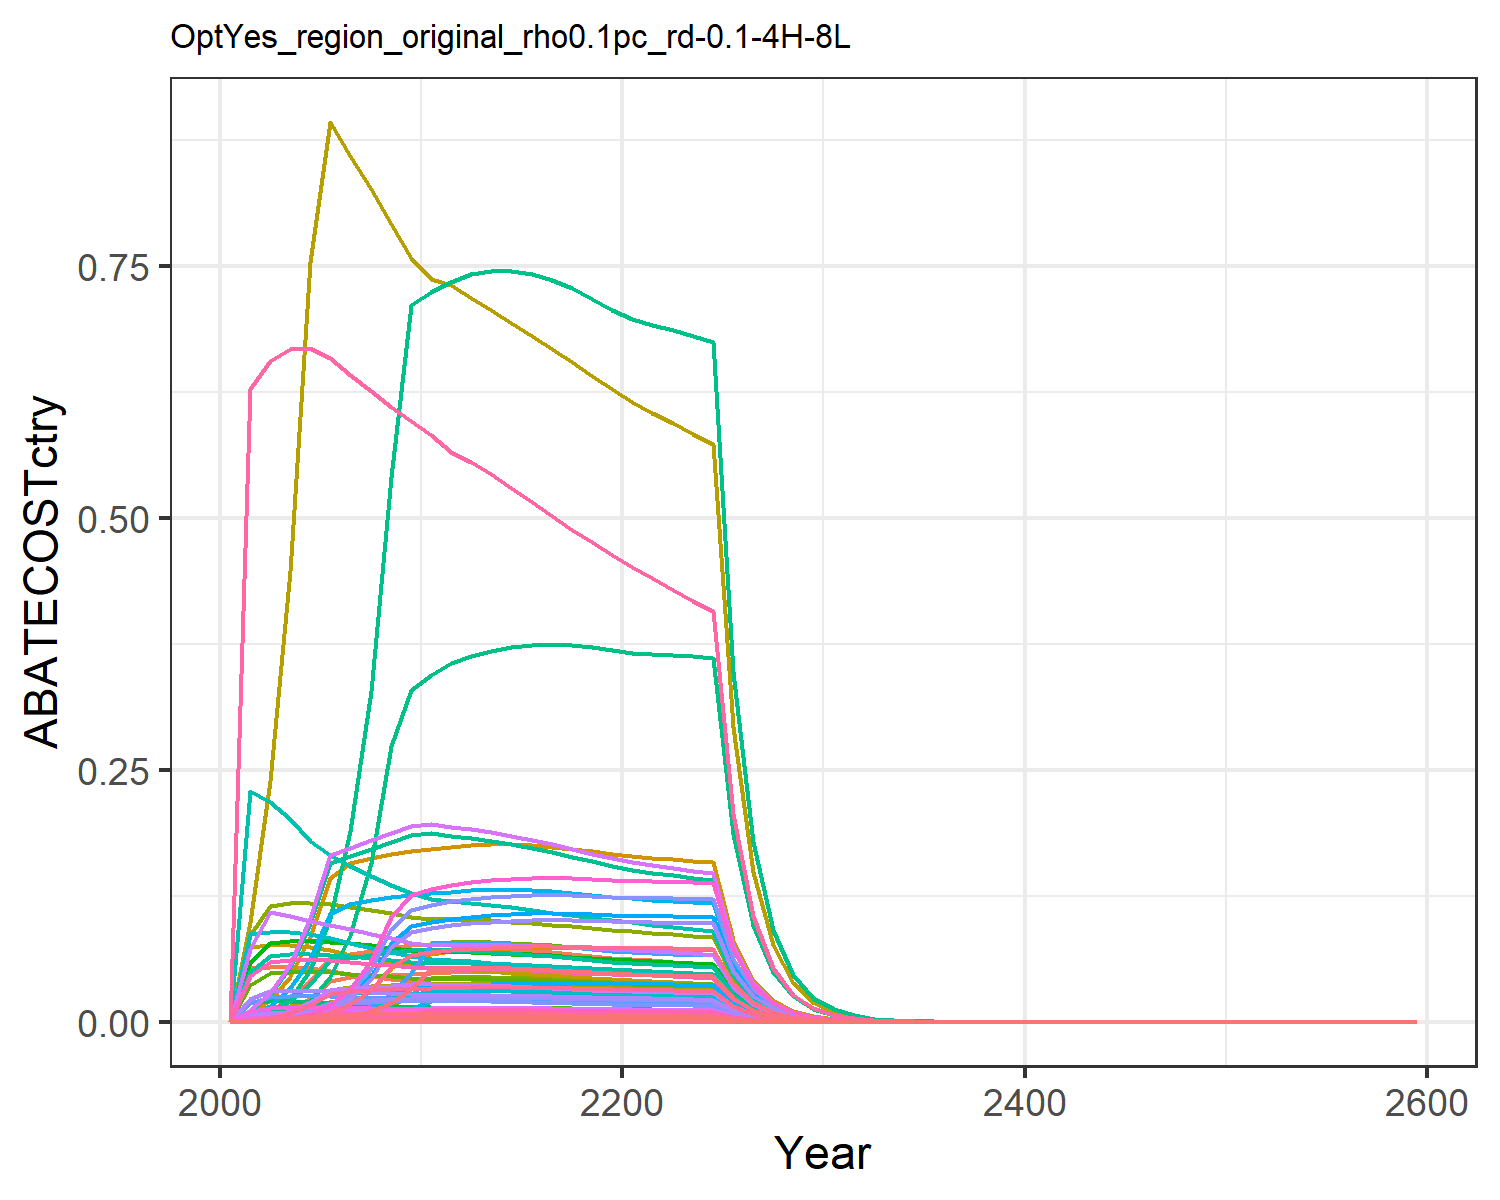

The file beside this chart, header and first rows:
0.0, 0.0, 0.0, 0.0, 0.0, 0.0, 0.0, 0.0, 0.0, 0.0, 0.0, 0.0, 0.0, 0.0, 0.0, 0.0, 0.0, 0.0, 0.0, 0.0, 0.0, 0.0, 0.0, 0.0
1.71230104559559e-5, 1.0929805535363107e-5, 6.992910884955993e-5, 0.004395, 0.002249, 5.332386819558494e-5, 0.05313, 0.009424, 0.000325, 4.403974225076507e-7, 0.01118, 1.402275310464228e-6, 1.9742063671461195e-6, 0.0001557, 0.000279, 0.0004497, 2.9535609419417973e-5, 8.664127518388413e-5, 0.0003382, 7.825095814481304e-6, 0.0002051, 0.007974, 1.2990582526647986e-5, 8.258734820215355e-6
6.324565459882153e-5, 4.23396301665719e-5, 0.0001783, 0.01116, 0.006021, 0.000136, 0.05455, 0.01253, 0.0008288, 1.7060014411927024e-6, 0.01485, 5.432101956862287e-6, 7.647635375305994e-6, 0.000575, 0.0007114, 0.001142, 7.907545584725462e-5, 0.0002209, 0.0008623, 2.0950067756913976e-5, 0.0005491, 0.02135, 3.4779584887817514e-5, 3.0504512696884972e-5
0.0001778, 0.0001247, 0.0003556, 0.02221, 0.01263, 0.0002711, 0.05447, 0.01282, 0.001653, 5.025340450653916e-6, 0.01521, 1.6001253596135073e-5, 2.252751403100131e-5, 0.001617, 0.001419, 0.002272, 0.0001659, 0.0004406, 0.00172, 4.394752367368116e-5, 0.001152, 0.04479, 7.295807574243925e-5, 8.577343086181467e-5
0.0004398, 0.0003276, 0.0006447, 0.04022, 0.02368, 0.0004916, 0.05307, 0.0129, 0.002997, 1.319875290055276e-5, 0.0153, 4.202632525861733e-5, 5.916715376372781e-5, 0.003999, 0.002572, 0.004115, 0.000311, 0.0007988, 0.003118, 8.238698333468597e-5, 0.002159, 0.08396, 0.0001368, 0.0002121
0.0009529, 0.0007387, 0.000846, 0.06467, 0.04036, 0.0006451, 0.05062, 0.01275, 0.003932, 2.9764874165411744e-5, 0.01511, 9.477473306625978e-5, 0.0001334, 0.008663, 0.003375, 0.006617, 0.00053, 0.001048, 0.004091, 0.0001404, 0.003681, 0.1431, 0.0002331, 0.0004596
0.001863, 0.001469, 0.0008324, 0.0676, 0.04439, 0.0006348, 0.04773, 0.01245, 0.003869, 5.917100498072353e-5, 0.01476, 0.0001884, 0.0002653, 0.01693, 0.003321, 0.006917, 0.000583, 0.001031, 0.004025, 0.0001545, 0.004049, 0.1574, 0.0002564, 0.0008983
0.00341, 0.002748, 0.0008157, 0.07047, 0.04574, 0.000622, 0.04498, 0.01211, 0.003792, 0.0001107, 0.01436, 0.0003526, 0.0004964, 0.031, 0.003254, 0.00721, 0.0006007, 0.001011, 0.003945, 0.0001592, 0.004172, 0.1622, 0.0002642, 0.001645
0.005912, 0.004892, 0.0007964, 0.07324, 0.04684, 0.0006073, 0.0424, 0.01175, 0.003702, 0.0001971, 0.01394, 0.0006276, 0.0008836, 0.05375, 0.003177, 0.007494, 0.0006152, 0.0009868, 0.003851, 0.000163, 0.004272, 0.1661, 0.0002706, 0.002852
0.007121, 0.008473, 0.0007752, 0.07593, 0.04771, 0.0005911, 0.03999, 0.01138, 0.003603, 0.0003414, 0.0135, 0.001087, 0.00153, 0.06474, 0.003093, 0.007769, 0.0006265, 0.0009604, 0.003749, 0.000166, 0.004351, 0.1692, 0.0002756, 0.003435
0.007443, 0.01363, 0.0007651, 0.07679, 0.04841, 0.0005834, 0.03834, 0.01116, 0.003556, 0.000549, 0.01324, 0.001748, 0.002461, 0.06767, 0.003052, 0.007858, 0.0006358, 0.0009479, 0.0037, 0.0001684, 0.004415, 0.1716, 0.0002796, 0.00359
0.007687, 0.01382, 0.0007653, 0.07567, 0.0489, 0.0005836, 0.03732, 0.01108, 0.003557, 0.0005569, 0.01314, 0.001773, 0.002497, 0.06988, 0.003053, 0.007742, 0.0006422, 0.0009482, 0.003701, 0.0001701, 0.004459, 0.1734, 0.0002824, 0.003707
0.007834, 0.01383, 0.0007673, 0.075, 0.04953, 0.0005851, 0.0366, 0.01106, 0.003566, 0.0005574, 0.01311, 0.001775, 0.002499, 0.07122, 0.003061, 0.007674, 0.0006504, 0.0009506, 0.00371, 0.0001723, 0.004517, 0.1756, 0.0002861, 0.003778
0.007951, 0.01378, 0.0007649, 0.07382, 0.04975, 0.0005832, 0.03574, 0.01097, 0.003555, 0.0005553, 0.01301, 0.001768, 0.002489, 0.07229, 0.003051, 0.007553, 0.0006533, 0.0009477, 0.003699, 0.0001731, 0.004537, 0.1764, 0.0002873, 0.003835
0.008034, 0.01367, 0.0007595, 0.07235, 0.04968, 0.0005792, 0.03481, 0.01084, 0.00353, 0.0005507, 0.01285, 0.001753, 0.002469, 0.07304, 0.00303, 0.007403, 0.0006525, 0.0009411, 0.003673, 0.0001729, 0.004531, 0.1762, 0.000287, 0.003875
0.008082, 0.0135, 0.0007522, 0.07071, 0.0494, 0.0005736, 0.03388, 0.01068, 0.003496, 0.000544, 0.01267, 0.001732, 0.002438, 0.07348, 0.003001, 0.007235, 0.0006488, 0.0009319, 0.003637, 0.0001719, 0.004505, 0.1752, 0.0002854, 0.003898
0.008096, 0.01329, 0.0007433, 0.06896, 0.04896, 0.0005668, 0.03297, 0.01051, 0.003455, 0.0005353, 0.01246, 0.001705, 0.0024, 0.0736, 0.002965, 0.007056, 0.0006429, 0.0009209, 0.003594, 0.0001703, 0.004465, 0.1736, 0.0002828, 0.003905
0.008078, 0.01303, 0.0007332, 0.06715, 0.04838, 0.0005591, 0.03209, 0.01033, 0.003408, 0.0005251, 0.01225, 0.001672, 0.002354, 0.07345, 0.002925, 0.00687, 0.0006354, 0.0009085, 0.003546, 0.0001683, 0.004412, 0.1715, 0.0002794, 0.003896
0.008033, 0.01275, 0.0007223, 0.0653, 0.0477, 0.0005508, 0.03124, 0.01015, 0.003357, 0.0005136, 0.01204, 0.001635, 0.002302, 0.07303, 0.002882, 0.006682, 0.0006264, 0.0008949, 0.003493, 0.000166, 0.00435, 0.1691, 0.0002755, 0.003874
0.007963, 0.01243, 0.0007106, 0.06344, 0.04693, 0.0005419, 0.03043, 0.009968, 0.003303, 0.0005009, 0.01182, 0.001595, 0.002246, 0.0724, 0.002835, 0.006491, 0.0006163, 0.0008805, 0.003436, 0.0001633, 0.00428, 0.1664, 0.0002711, 0.003841
0.007914, 0.01217, 0.0006998, 0.06191, 0.0463, 0.0005336, 0.02966, 0.009789, 0.003253, 0.0004904, 0.01161, 0.001561, 0.002198, 0.07195, 0.002792, 0.006335, 0.0006081, 0.000867, 0.003384, 0.0001611, 0.004223, 0.1642, 0.0002675, 0.003817
0.007896, 0.01197, 0.00069, 0.06076, 0.04587, 0.0005262, 0.02893, 0.009618, 0.003207, 0.0004824, 0.01141, 0.001536, 0.002162, 0.07179, 0.002753, 0.006217, 0.0006025, 0.0008549, 0.003337, 0.0001596, 0.004184, 0.1627, 0.000265, 0.003808
0.007875, 0.01186, 0.0006803, 0.0597, 0.04546, 0.0005188, 0.02824, 0.00945, 0.003162, 0.0004779, 0.01121, 0.001522, 0.002142, 0.07159, 0.002714, 0.006108, 0.000597, 0.0008429, 0.00329, 0.0001582, 0.004146, 0.1612, 0.0002626, 0.003798
0.007845, 0.01176, 0.0006706, 0.05867, 0.04503, 0.0005114, 0.02758, 0.009285, 0.003117, 0.0004738, 0.01101, 0.001509, 0.002124, 0.07133, 0.002675, 0.006004, 0.0005913, 0.0008309, 0.003243, 0.0001567, 0.004106, 0.1597, 0.0002601, 0.003784
0.007806, 0.01166, 0.0006608, 0.05768, 0.04458, 0.0005039, 0.02695, 0.009123, 0.003071, 0.0004697, 0.01082, 0.001496, 0.002106, 0.07097, 0.002636, 0.005901, 0.0005854, 0.0008187, 0.003195, 0.0001551, 0.004065, 0.1581, 0.0002575, 0.003765
0.004025, 0.005992, 0.0003377, 0.02941, 0.02288, 0.0002575, 0.01367, 0.00465, 0.00157, 0.0002415, 0.005514, 0.0007688, 0.001082, 0.03659, 0.001347, 0.00301, 0.0003005, 0.0004184, 0.001633, 7.960925327639564e-5, 0.002087, 0.08113, 0.0001322, 0.001941
0.002073, 0.003077, 0.0001725, 0.015, 0.01173, 0.0001315, 0.006934, 0.00237, 0.0008017, 0.000124, 0.00281, 0.0003948, 0.0005558, 0.01884, 0.0006882, 0.001534, 0.0001541, 0.0002137, 0.0008341, 4.0830651132130866e-5, 0.00107, 0.04161, 6.778369948737533e-5, 0.0009996
0.001066, 0.001578, 8.803696362870447e-5, 0.007642, 0.006012, 6.713186428524157e-5, 0.003518, 0.001207, 0.0004092, 6.35963803692934e-5, 0.001431, 0.0002025, 0.0002851, 0.009688, 0.0003512, 0.0007819, 7.896134814908593e-5, 0.0001091, 0.0004257, 2.0919836328177892e-5, 0.0005483, 0.02132, 3.4729397148369305e-5, 0.0005139
0.000547, 0.0008086, 4.490181000018358e-5, 0.003891, 0.003077, 3.423950680315375e-5, 0.001784, 0.0006147, 0.0002087, 3.257971954299257e-5, 0.0007289, 0.0001037, 0.000146, 0.004973, 0.0001791, 0.0003982, 4.041449044972105e-5, 5.5632770679943655e-5, 0.0002171, 1.0707321307363724e-5, 0.0002807, 0.01091, 1.7775416989173942e-5, 0.0002638
0.0002804, 0.0004138, 2.288661685645786e-5, 0.00198, 0.001574, 1.7452001902699662e-5, 0.000905, 0.0003128, 0.0001064, 1.6671447742190028e-5, 0.000371, 5.3083779249778745e-5, 7.473449343723983e-5, 0.002549, 9.130747804712669e-5, 0.0002026, 2.066552880132905e-5, 2.8356226780386978e-5, 0.0001107, 5.475077240864644e-6, 0.0001435, 0.00558, 9.08927435822572e-6, 0.0001352
0.0001433, 0.0002111, 1.1636857487473029e-5, 0.001006, 0.0008023, 8.873590198435976e-6, 0.0004581, 0.0001588, 5.408912786884029e-5, 8.507119816199158e-6, 0.0001883, 2.7087633741112136e-5, 3.813557765979782e-5, 0.001303, 4.642591415931242e-5, 0.0001029, 1.0536060161657927e-5, 1.44179182093801e-5, 5.627342722757849e-5, 2.7913993275489793e-6, 7.316548984229e-5, 0.002845, 4.634052309269823e-6, 6.912730944661458e-5
7.302117553550458e-5, 0.0001074, 5.900522474878699e-6, 0.0005095, 0.0004077, 4.499395000333948e-6, 0.0002312, 8.037778094836355e-5, 2.742614275204852e-5, 4.327760736496607e-6, 9.531036162353046e-5, 1.3780080718524751e-5, 1.940041509059503e-5, 0.0006639, 2.354047475520801e-5, 5.213258577304872e-5, 5.354154547707919e-6, 7.310672191954804e-6, 2.8533701856555228e-5, 1.4185172801550704e-6, 3.718081846191087e-5, 0.001446, 2.3549060906357947e-6, 3.52194216407995e-5
3.71467786544239e-5, 5.456494018109214e-5, 2.9887933670422634e-6, 0.0002579, 0.0002069, 2.2790798594454434e-6, 0.0001166, 4.064241215046986e-5, 1.3892172072874274e-5, 2.1985989537771586e-6, 4.819295772549834e-5, 7.000588270792234e-6, 9.855843453017165e-6, 0.0003377, 1.1923963531185081e-5, 2.6386765819957655e-5, 2.7172660258560036e-6, 3.703076913775171e-6, 1.445318430852803e-5, 7.199061547644565e-7, 1.8869491704030186e-5, 0.0007336, 1.1951291762590898e-6, 1.791655708680678e-5
1.887502775192993e-5, 2.7691523753189856e-5, 1.5128290918311014e-6, 0.0001304, 0.0001049, 1.1535954114443971e-6, 5.881655122972092e-5, 2.0537924453922223e-5, 7.031761476828315e-6, 1.1157815797139935e-6, 2.435345917247457e-5, 3.55277501896943e-6, 5.001807427647818e-6, 0.0001716, 6.0355189217250504e-6, 1.3347212997901793e-5, 1.3777294139456734e-6, 1.874375976011724e-6, 7.315727454647017e-6, 3.6501243354966186e-7, 9.56735685776536e-6, 0.000372, 6.059637164447689e-7, 9.103764161586072e-6
9.581754015119212e-6, 1.4041744562218983e-5, 7.653365213024408e-7, 6.595318679804811e-5, 5.315228539371978e-5, 5.836010848500276e-7, 2.9652547212343994e-5, 1.0374129682220043e-5, 3.5573508576506983e-6, 5.657875698432195e-7, 1.2301435046794784e-5, 1.8015317520277232e-6, 2.536303270070136e-6, 8.711547665311231e-5, 3.053354196287372e-6, 6.748282539141349e-6, 6.980435566330192e-7, 9.482422018718269e-7, 3.701008548268585e-6, 1.8493803990188057e-7, 4.847419051209414e-6, 0.0001885, 3.070189716036273e-7, 4.621451684968073e-6
4.860248749213066e-6, 7.115345125426164e-6, 3.870190514630467e-7, 3.3333408734048304e-5, 2.691459232079236e-5, 2.9511820226099843e-7, 1.4947606599529641e-5, 5.2385781902379205e-6, 1.7988982837331094e-6, 2.867004031637564e-7, 6.211801020302753e-6, 9.128865799610613e-7, 1.2852158810702725e-6, 4.418845294632848e-5, 1.5440348290407442e-6, 3.4106503574850323e-6, 3.534666027954744e-7, 4.795116753361381e-7, 1.87154379536202e-6, 9.36466214330206e-8, 2.454575689548031e-6, 9.543313371861801e-5, 1.5546444323609282e-7, 2.3441850767586463e-6
2.4636264887826855e-6, 3.6034099477970972e-6, 1.9564155684308956e-7, 1.6841962225743342e-5, 1.3622016438795323e-5, 1.4918486396163473e-7, 7.534405082506944e-6, 2.644666986272983e-6, 9.093590083006836e-7, 1.4519310962247135e-7, 3.1359931048285855e-6, 4.623113180676725e-7, 6.508692985764417e-7, 2.2398821293771952e-5, 7.80523275615355e-7, 1.7232574365341448e-6, 1.788965560561513e-7, 2.423973970598126e-7, 9.460819575689831e-7, 4.739643838531283e-8, 1.242310119163874e-6, 4.8300628180664755e-5, 7.86836811856221e-8, 1.1882512084688564e-6
1.2480443750174551e-6, 1.8239208461883702e-6, 9.886909764055233e-8, 8.507339817029486e-6, 6.89146770234545e-6, 7.539181919997266e-8, 3.7975621213576376e-6, 1.3348819848912735e-6, 4.595521832516629e-7, 7.349170457977833e-8, 1.5828763024256355e-6, 2.3400591735834618e-7, 3.2944741203906464e-7, 1.1346980985143623e-5, 3.9444396779887946e-7, 8.704648786357217e-7, 9.05049442320911e-8, 1.2249755268990977e-7, 4.781104329172416e-7, 2.3978169884478238e-8, 6.284928594075237e-7, 2.4435605448401933e-5, 3.980659177947044e-8, 6.019541694285068e-7
6.31906758020563e-7, 9.227803537936757e-7, 4.9951314835250027e-8, 4.296324682141646e-6, 3.485145785469294e-6, 3.80899652847185e-8, 1.9140150142904843e-6, 6.736613292594075e-7, 2.3217806510469221e-7, 3.718182249780822e-8, 7.988141019313568e-7, 1.1839113723658103e-7, 1.6667806614148527e-7, 5.745175501105719e-6, 1.9928365172320166e-7, 4.395968450130528e-7, 4.5770065039592996e-8, 6.188904285550562e-8, 2.4155418963661333e-7, 1.2126214810194154e-8, 3.178407466694209e-7, 1.23575486416202e-5, 2.0130947653850556e-8, 3.0477995437879234e-7
3.197924187974193e-7, 4.666722161359063e-7, 2.5230911461835735e-8, 2.169270323657884e-6, 1.7619231081628105e-6, 1.9239624519451724e-8, 9.646584494078154e-7, 3.399197225593909e-7, 1.1727547559774857e-7, 1.88037417936877e-8, 4.0306999394420695e-7, 5.987324519633064e-8, 8.429310635809853e-8, 2.9074915667454947e-6, 1.00660176594013e-7, 2.2195817607180794e-7, 2.3139156930422245e-8, 3.126077793738226e-8, 1.220114503904102e-7, 6.130434536686165e-9, 1.6068508772500775e-7, 6.247385863367756e-6, 1.017724481093955e-8, 1.5424161488171555e-7
1.6176946963144536e-7, 2.3592014971912443e-7, 1.2741752581870398e-8, 1.0950970519166797e-6, 8.904811662925587e-7, 9.716118887173363e-9, 4.861736533827406e-7, 1.714960794066599e-7, 5.922477657011963e-8, 9.505990341526213e-9, 2.033566136363862e-7, 3.026815071153612e-8, 4.26132981237976e-8, 1.470777107471925e-6, 5.083395686867421e-8, 1.1204954108954755e-7, 1.1694598563903356e-8, 1.5786869158389777e-8, 6.161647054967906e-8, 3.098339803148796e-9, 8.121072007074503e-8, 3.157447350635064e-6, 5.143609722185963e-9, 7.802431442353546e-8
8.180063507537716e-8, 1.1922671594193305e-7, 6.4334603457863436e-9, 5.527409545755894e-7, 4.49932394234484e-7, 4.905782401120819e-9, 2.4501912090479333e-7, 8.651290822039906e-8, 2.990328442682645e-8, 4.804032260683288e-9, 1.025852725753486e-7, 1.52965832349139e-8, 2.1535437294371432e-8, 7.437157438893113e-7, 2.5666661131009185e-8, 5.6556056098583595e-8, 5.908916359652115e-9, 7.970975426028023e-9, 3.111087877288562e-8, 1.5654945871418223e-9, 4.103324708265884e-8, 1.5953597896463835e-6, 2.598905765684175e-9, 3.9453912321694784e-8
4.134899107417896e-8, 6.023539319704375e-8, 3.2477845183962916e-9, 2.789507528760661e-7, 2.2728245172602138e-7, 2.4765714369276565e-9, 1.2348094756661913e-7, 4.3637658249573044e-8, 1.5095985518004657e-8, 2.427079953241973e-9, 5.174466051560635e-8, 7.72809767045075e-9, 1.0880074342805148e-8, 3.759371260072544e-7, 1.2957223668101533e-8, 2.8542039987817557e-8, 2.9848773159592142e-9, 4.023963651555993e-9, 1.5705611755026948e-8, 7.908064689024758e-10, 2.0727862938372832e-8, 8.058928163927018e-7, 1.3128320649918662e-9, 1.9943359448590135e-8
2.08946912750447e-8, 3.0423711476181414e-8, 1.6393206053826486e-9, 1.40759034913343e-7, 1.1478649205392466e-7, 1.2500504772595993e-9, 6.222886173046392e-8, 2.2008987802155968e-8, 7.619705056800651e-9, 1.225870311587534e-9, 2.6097816606046324e-8, 3.9033100193505924e-9, 5.49531139544638e-9, 1.899705405787856e-7, 6.540164111059653e-9, 1.4402363003939208e-8, 1.5074793223513332e-9, 2.0310973501911488e-9, 7.9274141570417e-9, 3.993880731640913e-10, 1.0468378250946027e-8, 4.0700726634490517e-7, 6.630313350279359e-10, 1.0077884075042355e-8
1.0555601105105617e-8, 1.536265472867331e-8, 8.273341612863674e-10, 7.101878365033058e-8, 5.7960343723145536e-8, 6.308768765386132e-10, 3.136000286543223e-8, 1.109942862572635e-8, 3.8455212920026555e-9, 6.190113377125085e-10, 1.3161479996718945e-8, 1.971002261614293e-9, 2.7748939067109127e-9, 9.596950831553508e-8, 3.3006973570223204e-9, 7.2665907581704096e-9, 7.611872975260104e-10, 1.0250564881535913e-9, 4.000816265744956e-9, 2.0166719607251952e-10, 5.285907695164097e-9, 2.0551443495708755e-7, 3.347913451295447e-10, 5.091155589682949e-9
5.331111929614479e-9, 7.755757039230834e-9, 4.1748801595716214e-10, 3.5828052802358377e-8, 2.9261362895634718e-8, 3.1835206114279077e-10, 1.580349035319389e-8, 5.597144420370453e-9, 1.9405206863729514e-9, 3.1250468259674806e-10, 6.636981669192183e-9, 9.950503304825017e-10, 1.4008908831312685e-9, 4.846945101143682e-8, 1.6655925203375303e-9, 3.6659005406050332e-9, 3.8428650200639766e-10, 5.172623342639082e-10, 2.0188853829001522e-9, 1.0181197400433326e-10, 2.668598102865608e-9, 1.0375425808886651e-7, 1.690198921343049e-10, 2.571290827440816e-9
2.6918516973452702e-9, 3.91467018421549e-9, 2.1064839091251314e-10, 1.807301290813157e-8, 1.477028624805609e-8, 1.6062820215249447e-10, 7.963847717331413e-9, 2.822284699595273e-9, 9.791120810491739e-10, 1.5773479715792375e-10, 3.346608629265213e-9, 5.022454727282083e-10, 7.070909704614926e-10, 2.4473801281445766e-8, 8.403939057283474e-10, 1.8492176551085165e-9, 1.9397666664205303e-10, 2.6099067333114316e-10, 1.018651892006277e-9, 5.1391727886604594e-11, 1.3470308269962584e-9, 5.237213648909931e-8, 8.53163332597771e-11, 1.2983283167936446e-9
1.3589159181148135e-9, 1.975547706973636e-9, 1.0627422490842958e-10, 9.115893124633024e-9, 7.454536697115055e-9, 8.103853824015536e-11, 4.0131574139098094e-9, 1.4230047079435629e-9, 4.939718602227372e-10, 7.960124408226125e-11, 1.6873704611628572e-9, 2.534593836249179e-10, 3.5683515585793985e-10, 1.2355003869988293e-8, 4.2398715016124317e-10, 9.327316144708313e-10, 9.789967205662964e-11, 1.3167241105637494e-10, 5.139200912264916e-10, 2.5937311912913326e-11, 6.798440167881244e-10, 2.6432122357526473e-8, 4.3058998753799295e-11, 6.55429501695834e-10
6.85884295507702e-10, 9.968015878966614e-10, 5.361145202150524e-11, 4.597616765049095e-9, 3.761800541133167e-9, 4.0880972865231384e-11, 2.0222882386107217e-9, 7.174400045887221e-10, 2.491907017635129e-10, 4.0164378830061153e-11, 8.507259776736923e-10, 1.2788793465871938e-10, 1.8004822091663817e-10, 6.235928958075448e-9, 2.1388598014419635e-10, 4.70424833787752e-10, 4.9403343800281354e-11, 6.642390621044026e-11, 2.5925385329713427e-10, 1.308880725307819e-11, 3.4307129928402574e-10, 1.3338504621799232e-8, 2.1728964708884106e-11, 3.3081428809021373e-10
3.4612565550316725e-10, 5.028813634569052e-10, 2.7042745485620977e-11, 2.318645838009154e-9, 1.898102401829326e-9, 2.0621223688467998e-11, 1.0190460663613987e-9, 3.6169364301274777e-10, 1.256970380595328e-10, 2.026272613698397e-11, 4.288890723995407e-10, 6.451881671513917e-11, 9.083341752454719e-11, 3.146908323199551e-9, 1.0788859293835042e-10, 2.372421710417336e-10, 2.4927585739957092e-11, 3.350561721568646e-11, 1.3077310362846752e-10, 6.604256714967959e-12, 1.7310446156019764e-10, 6.7302472267235635e-9, 1.096384554476504e-11, 1.66942606887189e-10
1.7464190561682593e-10, 2.5366706828813803e-10, 1.3639893795576208e-11, 1.1692492538989992e-9, 9.57628725869618e-10, 1.0400989100573382e-11, 5.134979987550423e-10, 1.8233678119585728e-10, 6.339941521330183e-11, 1.0221071425993753e-11, 2.162113005360535e-10, 3.25450499359211e-11, 4.58188519209637e-11, 1.5878108358251729e-9, 5.4417143045469204e-11, 1.1963674095311772e-10, 1.2576440632578286e-11, 1.689965468262805e-11, 6.595969502277847e-11, 3.331972994278587e-12, 8.733448986022835e-11, 3.3955376012923594e-9, 5.531468391560844e-12, 8.42329209981158e-11
8.810514306502485e-11, 1.2794104137204707e-10, 6.879253030475707e-12, 5.895945700314132e-10, 4.830952433264236e-10, 5.245717955169871e-12, 2.5874867823156635e-10, 9.191527928566265e-11, 3.197536768049812e-11, 5.155160782219934e-12, 1.0899129590392935e-10, 1.6414616246431112e-11, 2.310947049138045e-11, 8.010351258850178e-10, 2.7445176759864936e-11, 6.032689147074375e-11, 6.344440682957257e-12, 8.523306884337128e-12, 3.326663965828435e-11, 1.6808813906102924e-12, 4.405765563423628e-11, 1.712947846495251e-9, 2.7904614767553797e-12, 4.249468951402072e-11
4.4442446488187574e-11, 6.452201111067024e-11, 3.4693208507960047e-12, 2.9728701890755014e-10, 2.4368591209671575e-10, 2.6455021495273204e-12, 1.3038037602205807e-10, 4.633219577376831e-11, 1.6125705700077977e-11, 2.599801734460152e-12, 5.493978910473981e-11, 8.27806339913857e-12, 1.1654348720443734e-11, 4.0406223154338916e-10, 1.3841055644408687e-11, 3.04181935127747e-11, 3.2003022922030615e-12, 4.298444345711054e-12, 1.677691547194366e-11, 8.47880662158573e-13, 2.222383711366309e-11, 8.640558235951248e-10, 1.4075819613781933e-12, 2.143538843544217e-11
2.2415259054867002e-11, 3.253588531888689e-11, 1.7495367684775474e-12, 1.4989139366371115e-10, 1.229118518194348e-10, 1.3340949081208465e-12, 6.569635451428155e-11, 2.3354004911464168e-11, 8.131999389292943e-12, 1.3109766671586324e-12, 2.7692710935865586e-11, 4.1742983019372545e-12, 5.876824775103241e-12, 2.0379525228747337e-10, 6.979877850986504e-12, 1.5336779369368094e-11, 1.6141888455190743e-12, 2.1676537724524494e-12, 8.460396643069422e-12, 4.2765944658482096e-13, 1.1209400455984043e-11, 4.358179774926554e-10, 7.099651513377641e-13, 1.0811281166752238e-11
1.130429221762453e-11, 1.640507196582078e-11, 8.822250960333866e-13, 7.557144212239763e-11, 6.199062956069545e-11, 6.727335084582251e-13, 3.310285892585195e-11, 1.177130439747496e-11, 4.100659140993914e-12, 6.610137194504047e-13, 1.3958176820342223e-11, 2.104742605861476e-12, 2.9631814970199045e-12, 1.0277646485294132e-10, 3.5196879073004193e-12, 7.732415491822751e-12, 8.141166314098068e-13, 1.093065657164288e-12, 4.2662574319073254e-12, 2.1569017095534284e-13, 5.6534645030425256e-12, 2.1980492848100468e-10, 3.580711383491122e-13, 5.45226273123673e-12
5.700343704884574e-12, 8.271001407555163e-12, 4.4485200457445577e-13, 3.8099631796491704e-11, 3.126296994615868e-11, 3.3921824614556497e-13, 1.6679581545864132e-11, 5.932993171452385e-12, 2.0677108905080104e-12, 3.33265554419897e-13, 7.035224386753568e-12, 1.0611552995251135e-12, 1.4939573799953663e-12, 5.182643576051034e-11, 1.774762731278968e-12, 3.8983268661035895e-12, 4.1057340376762587e-13, 5.511659676280925e-13, 2.1512119516296577e-12, 1.0877636475132876e-13, 2.851142053287942e-12, 1.108515096848795e-10, 1.80581602673266e-13, 2.7493779299977374e-12
2.874223890431619e-12, 4.169709530748097e-12, 2.243021293204453e-13, 1.9207353614709308e-11, 1.5765545175526247e-11, 1.7103974834862693e-13, 8.404278370827268e-12, 2.9902694203543756e-12, 1.0425758472274007e-12, 1.6801116213876368e-13, 3.5458015441960628e-12, 5.34966583610052e-13, 7.531576914263255e-13, 2.613189441386407e-11, 8.948662826533667e-13, 1.9652825786591455e-12, 2.0704730088394618e-13, 2.7790748131214263e-13, 1.0846785367005406e-12, 5.4854631388829667e-14, 1.4377971421258635e-12, 5.5901102381572883e-11, 9.106516174622483e-14, 1.3862896939799426e-12
1.4491238084884186e-12, 2.1019590461084164e-12, 1.1309272113121904e-13, 9.682766224537773e-12, 7.949956367225086e-12, 8.62379265901244e-14, 4.2345916808620955e-12, 1.5070757241932013e-12, 5.256648249655537e-13, 8.46947681848242e-14, 1.787060187182519e-12, 2.696777416970621e-13, 3.7966832244923003e-13, 1.3175156772616376e-11, 4.511899341323958e-13, 9.9073366149412e-13, 1.0440596818271162e-13, 1.4012044102984275e-13, 5.468929235747189e-13, 2.7661074908997234e-14, 7.250256440586425e-13, 2.818876986906687e-11, 4.592064875629122e-14, 6.989383839220624e-13
7.305649882053805e-13, 1.059537018999839e-12, 5.701916803390506e-14, 4.8811017533974485e-12, 4.0086641743827944e-12, 4.347949875069797e-14, 2.1336278702510754e-12, 7.595372633330971e-13, 2.6503006280525526e-13, 4.269219344381199e-14, 9.006440633305146e-13, 1.3593678290608143e-13, 1.9137986694902436e-13, 6.64215727863217e-12, 2.274812597324611e-13, 4.994308134811624e-13, 5.2645378781100465e-14, 7.064602294603368e-14, 2.75732860558542e-13, 1.394774447690709e-14, 3.655849404191332e-13, 1.4213827934943962e-11, 2.315490186746941e-14, 3.523645869423241e-13
3.6828455230879354e-13, 5.340524251529668e-13, 2.874706232052401e-14, 2.460503513964603e-12, 2.0212301131870586e-12, 2.192083650726424e-14, 1.0750335448782274e-12, 3.827835243171571e-13, 1.3361885125620753e-13, 2.1518709620254286e-14, 4.5389703094236123e-13, 6.851801048632939e-14, 9.646371975380137e-14, 3.348372778901845e-12, 1.1468806325605912e-13, 2.517569462052843e-13, 2.6544609446832185e-14, 3.561724406640227e-14, 1.390148260595359e-13, 7.032667223141407e-15, 1.8433354812432509e-13, 7.166830593932595e-12, 1.1675057546976068e-14, 1.7763023994662747e-13
